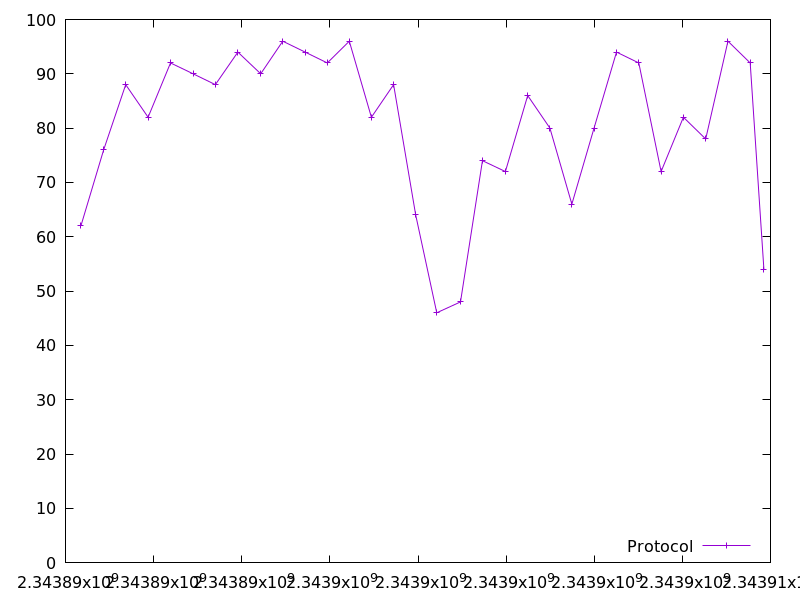

Data behind this chart, as committed beside it:
2343890349.6086063, 62.0
2343890866, 76.0
2343891367, 88.0
2343891875, 82.0
2343892383, 92.0
2343892897, 90.0
2343893401, 88.0
2343893912, 94.0
2343894430, 90.0
2343894930, 96.0
2343895438, 94.0
2343895942, 92.0
2343896441, 96.0
2343896943, 82.0
2343897447, 88.0
2343897948, 64.0
2343898426, 46.0
2343898965, 48.0
2343899463, 74.0
2343899984, 72.0
2343900490, 86.0
2343900994, 80.0
2343901492, 66.0
2343901996, 80.0
2343902506, 94.0
2343903013, 92.0
2343903518, 72.0
2343904024, 82.0
2343904531, 78.0
2343905036, 96.0
2343905540, 92.0
2343905851, 54.0
